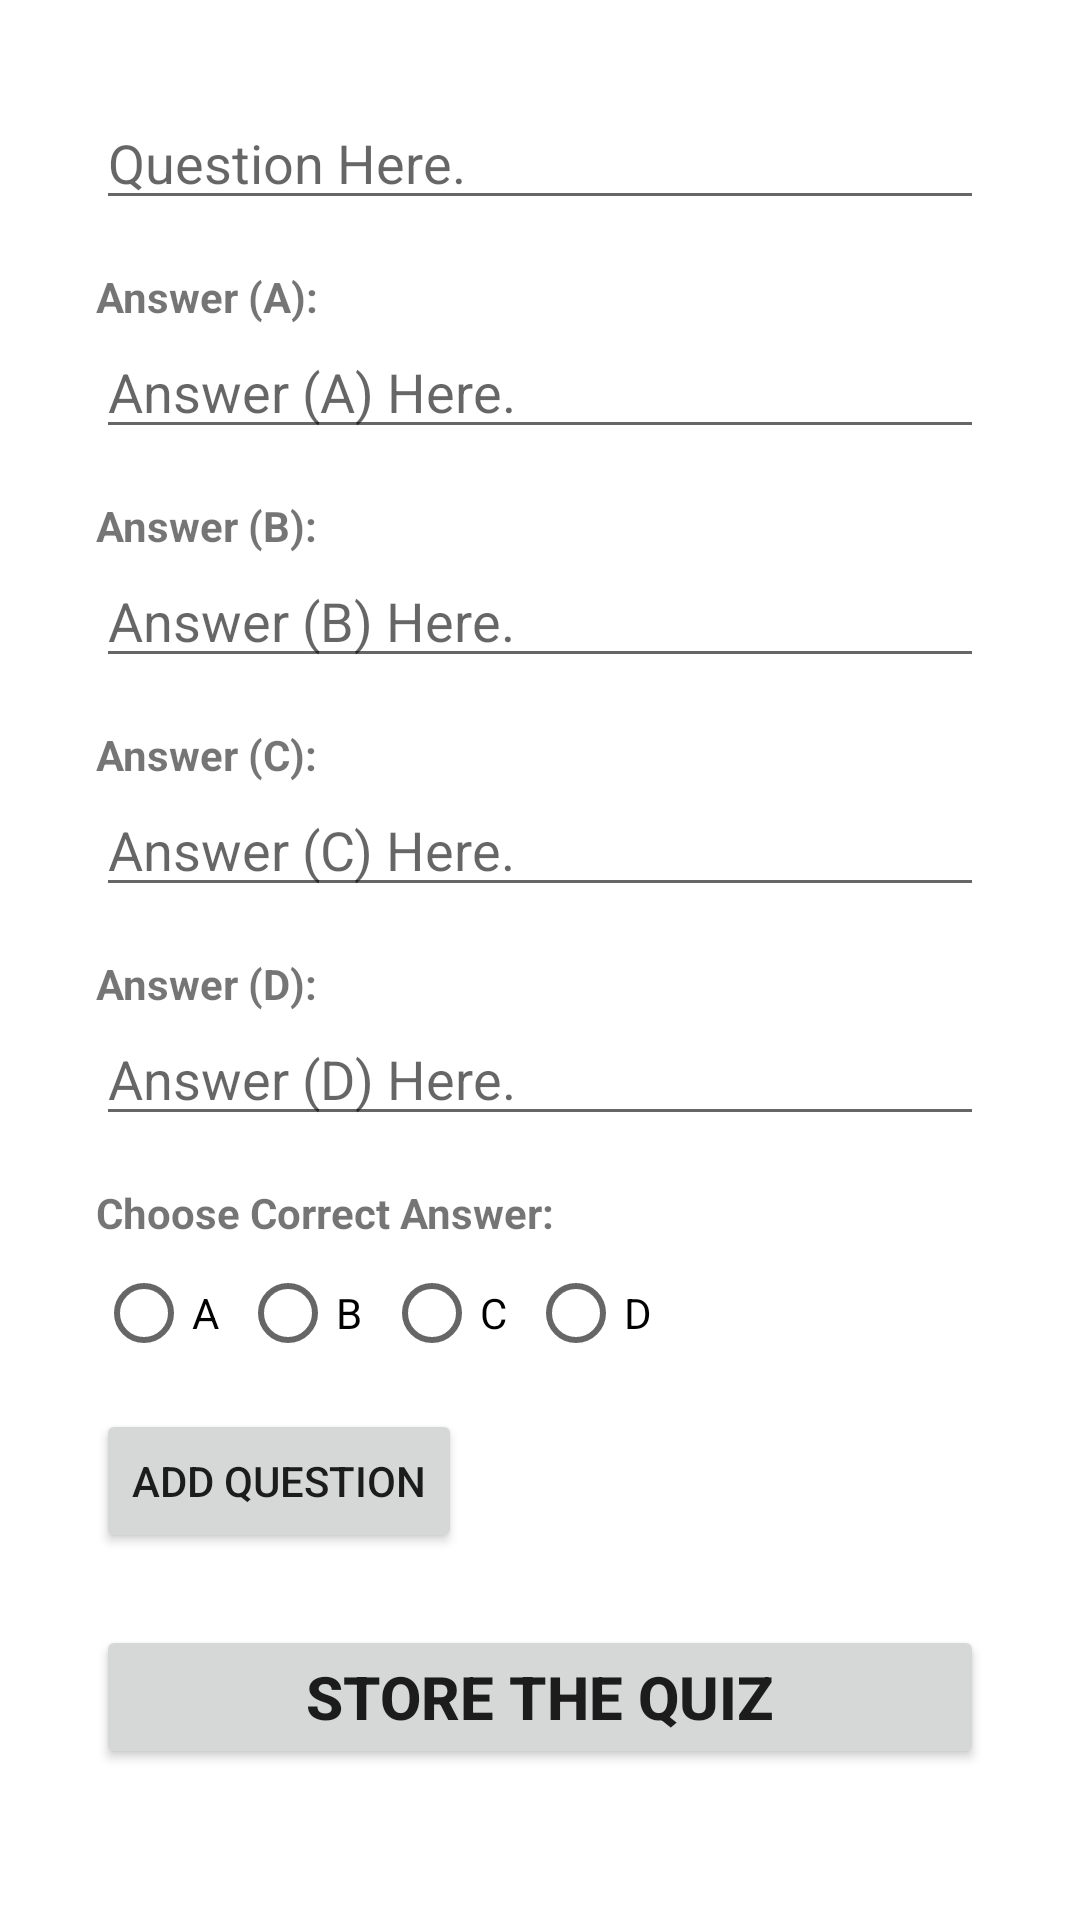

Android layout source for this screen:
<!-- AndroidManifest.xml: application theme Theme.SQLiteRecyclerViewTemplate -->
<!-- res/layout/activity_add_question.xml -->
<?xml version="1.0" encoding="utf-8"?>
<androidx.constraintlayout.widget.ConstraintLayout
    xmlns:android="http://schemas.android.com/apk/res/android"
    xmlns:app="http://schemas.android.com/apk/res-auto"
    xmlns:tools="http://schemas.android.com/tools"
    android:layout_width="match_parent"
    android:layout_height="match_parent"
    tools:context=".AddQuestionActivity"
    style="@style/SCREEN">


    <EditText
        android:id="@+id/answer_d_view"
        android:layout_width="match_parent"
        android:layout_height="wrap_content"
        android:layout_marginStart="32dp"
        android:layout_marginEnd="32dp"
        android:ems="10"
        android:inputType="text"
        android:hint="Answer (D) Here."
        app:layout_constraintEnd_toEndOf="parent"
        app:layout_constraintStart_toStartOf="parent"
        app:layout_constraintTop_toBottomOf="@+id/answer_d_text_view" />

    <TextView
        android:id="@+id/answer_d_text_view"
        android:layout_width="wrap_content"
        android:layout_height="wrap_content"
        android:layout_marginStart="32dp"
        android:layout_marginTop="16dp"
        android:text="Answer (D):"
        android:textStyle="bold"
        app:layout_constraintStart_toStartOf="parent"
        app:layout_constraintTop_toBottomOf="@+id/answer_c_view" />

    <EditText
        android:id="@+id/answer_c_view"
        android:layout_width="match_parent"
        android:layout_height="wrap_content"
        android:layout_marginStart="32dp"
        android:layout_marginEnd="32dp"
        android:ems="10"
        android:inputType="text"
        android:hint="Answer (C) Here."
        app:layout_constraintEnd_toEndOf="parent"
        app:layout_constraintHorizontal_bias="0.0"
        app:layout_constraintStart_toStartOf="parent"
        app:layout_constraintTop_toBottomOf="@+id/answer_c_text_view" />

    <TextView
        android:id="@+id/answer_c_text_view"
        android:layout_width="wrap_content"
        android:layout_height="wrap_content"
        android:layout_marginStart="32dp"
        android:layout_marginTop="16dp"
        android:text="Answer (C):"
        android:textStyle="bold"
        app:layout_constraintStart_toStartOf="parent"
        app:layout_constraintTop_toBottomOf="@+id/answer_b_view" />

    <EditText
        android:id="@+id/answer_b_view"
        android:layout_width="match_parent"
        android:layout_height="wrap_content"
        android:layout_marginStart="32dp"
        android:layout_marginEnd="32dp"
        android:ems="10"
        android:inputType="text"
        android:hint="Answer (B) Here."
        app:layout_constraintEnd_toEndOf="parent"
        app:layout_constraintHorizontal_bias="0.0"
        app:layout_constraintStart_toStartOf="parent"
        app:layout_constraintTop_toBottomOf="@+id/answer_b_text_view" />

    <TextView
        android:id="@+id/answer_b_text_view"
        android:layout_width="wrap_content"
        android:layout_height="wrap_content"
        android:layout_marginStart="32dp"
        android:layout_marginTop="16dp"
        android:text="Answer (B):"
        android:textStyle="bold"
        app:layout_constraintStart_toStartOf="parent"
        app:layout_constraintTop_toBottomOf="@+id/answer_a_view" />

    <EditText
        android:id="@+id/question_view"
        android:layout_width="match_parent"
        android:layout_height="wrap_content"
        android:layout_marginStart="32dp"
        android:layout_marginTop="32dp"
        android:layout_marginEnd="32dp"
        android:ems="10"
        android:inputType="text"
        android:hint="Question Here."
        android:focusedByDefault="true"
        app:layout_constraintEnd_toEndOf="parent"
        app:layout_constraintStart_toStartOf="parent"
        app:layout_constraintTop_toTopOf="parent" />

    <EditText
        android:id="@+id/answer_a_view"
        android:layout_width="match_parent"
        android:layout_height="wrap_content"
        android:layout_marginStart="32dp"
        android:layout_marginEnd="32dp"
        android:ems="10"
        android:inputType="text"
        android:hint="Answer (A) Here."
        app:layout_constraintEnd_toEndOf="parent"
        app:layout_constraintHorizontal_bias="0.0"
        app:layout_constraintStart_toStartOf="parent"
        app:layout_constraintTop_toBottomOf="@+id/answer_a_text_view" />

    <TextView
        android:id="@+id/answer_a_text_view"
        android:layout_width="wrap_content"
        android:layout_height="wrap_content"
        android:layout_marginStart="32dp"
        android:layout_marginTop="16dp"
        android:layout_marginEnd="314dp"
        android:text="Answer (A):"
        android:textStyle="bold"
        app:layout_constraintEnd_toEndOf="parent"
        app:layout_constraintHorizontal_bias="0.0"
        app:layout_constraintStart_toStartOf="parent"
        app:layout_constraintTop_toBottomOf="@+id/question_view" />


    <TextView
        android:id="@+id/choose_correct_answer_text_view"
        android:layout_width="wrap_content"
        android:layout_height="wrap_content"
        android:layout_marginStart="32dp"
        android:layout_marginTop="16dp"
        android:text="Choose Correct Answer:"
        android:textStyle="bold"
        app:layout_constraintStart_toStartOf="parent"
        app:layout_constraintTop_toBottomOf="@+id/answer_d_view" />

    <RadioGroup
        android:id="@+id/correct_answer_radio_group"
        android:layout_width="match_parent"
        android:layout_height="wrap_content"
        android:layout_marginStart="32dp"
        android:layout_marginEnd="32dp"
        android:orientation="horizontal"
        app:layout_constraintEnd_toEndOf="parent"
        app:layout_constraintStart_toStartOf="parent"
        app:layout_constraintTop_toBottomOf="@+id/choose_correct_answer_text_view">

        <RadioButton
            android:id="@+id/answer_a_radio"
            android:layout_width="wrap_content"
            android:layout_height="wrap_content"
            android:text="A" />

        <RadioButton
            android:id="@+id/answer_b_radio"
            android:layout_width="wrap_content"
            android:layout_height="wrap_content"
            android:text="B" />

        <RadioButton
            android:id="@+id/answer_c_radio"
            android:layout_width="wrap_content"
            android:layout_height="wrap_content"
            android:text="C" />

        <RadioButton
            android:id="@+id/answer_d_radio"
            android:layout_width="wrap_content"
            android:layout_height="wrap_content"
            android:text="D" />
    </RadioGroup>

    <Button
        android:id="@+id/add_question_button"
        android:layout_width="wrap_content"
        android:layout_height="wrap_content"
        android:layout_marginStart="32dp"
        android:layout_marginTop="8dp"
        android:text="Add Question"
        app:layout_constraintStart_toStartOf="parent"
        app:layout_constraintTop_toBottomOf="@+id/correct_answer_radio_group" />

    <Button
        android:id="@+id/store_quiz_button"
        android:layout_width="match_parent"
        android:layout_height="wrap_content"
        android:layout_marginStart="32dp"
        android:layout_marginTop="24dp"
        android:layout_marginEnd="32dp"
        android:padding="8dp"
        android:text="Store the Quiz"
        android:textSize="20dp"
        android:textStyle="bold"
        app:layout_constraintEnd_toEndOf="parent"
        app:layout_constraintStart_toStartOf="parent"
        app:layout_constraintTop_toBottomOf="@+id/add_question_button" />


</androidx.constraintlayout.widget.ConstraintLayout>
<!-- resources referenced by this layout -->
<resources>
  <style name="SCREEN">
          <item name="android:background">#1C1C1C</item>
      </style>
  <style name="Theme.SQLiteRecyclerViewTemplate" parent="Theme.MaterialComponents.DayNight.DarkActionBar">
          
          <item name="colorPrimary">@color/purple_500</item>
          <item name="colorPrimaryVariant">@color/purple_700</item>
          <item name="colorOnPrimary">@color/white</item>
          
          <item name="colorSecondary">@color/teal_200</item>
          <item name="colorSecondaryVariant">@color/teal_700</item>
          <item name="colorOnSecondary">@color/black</item>
          
          <item name="android:statusBarColor">?attr/colorPrimaryVariant</item>
          
      </style>
  <color name="purple_500">#FF6200EE</color>
  <color name="purple_700">#FF3700B3</color>
  <color name="white">#FFFFFFFF</color>
  <color name="teal_200">#FF03DAC5</color>
  <color name="teal_700">#FF018786</color>
  <color name="black">#FF000000</color>
</resources>
